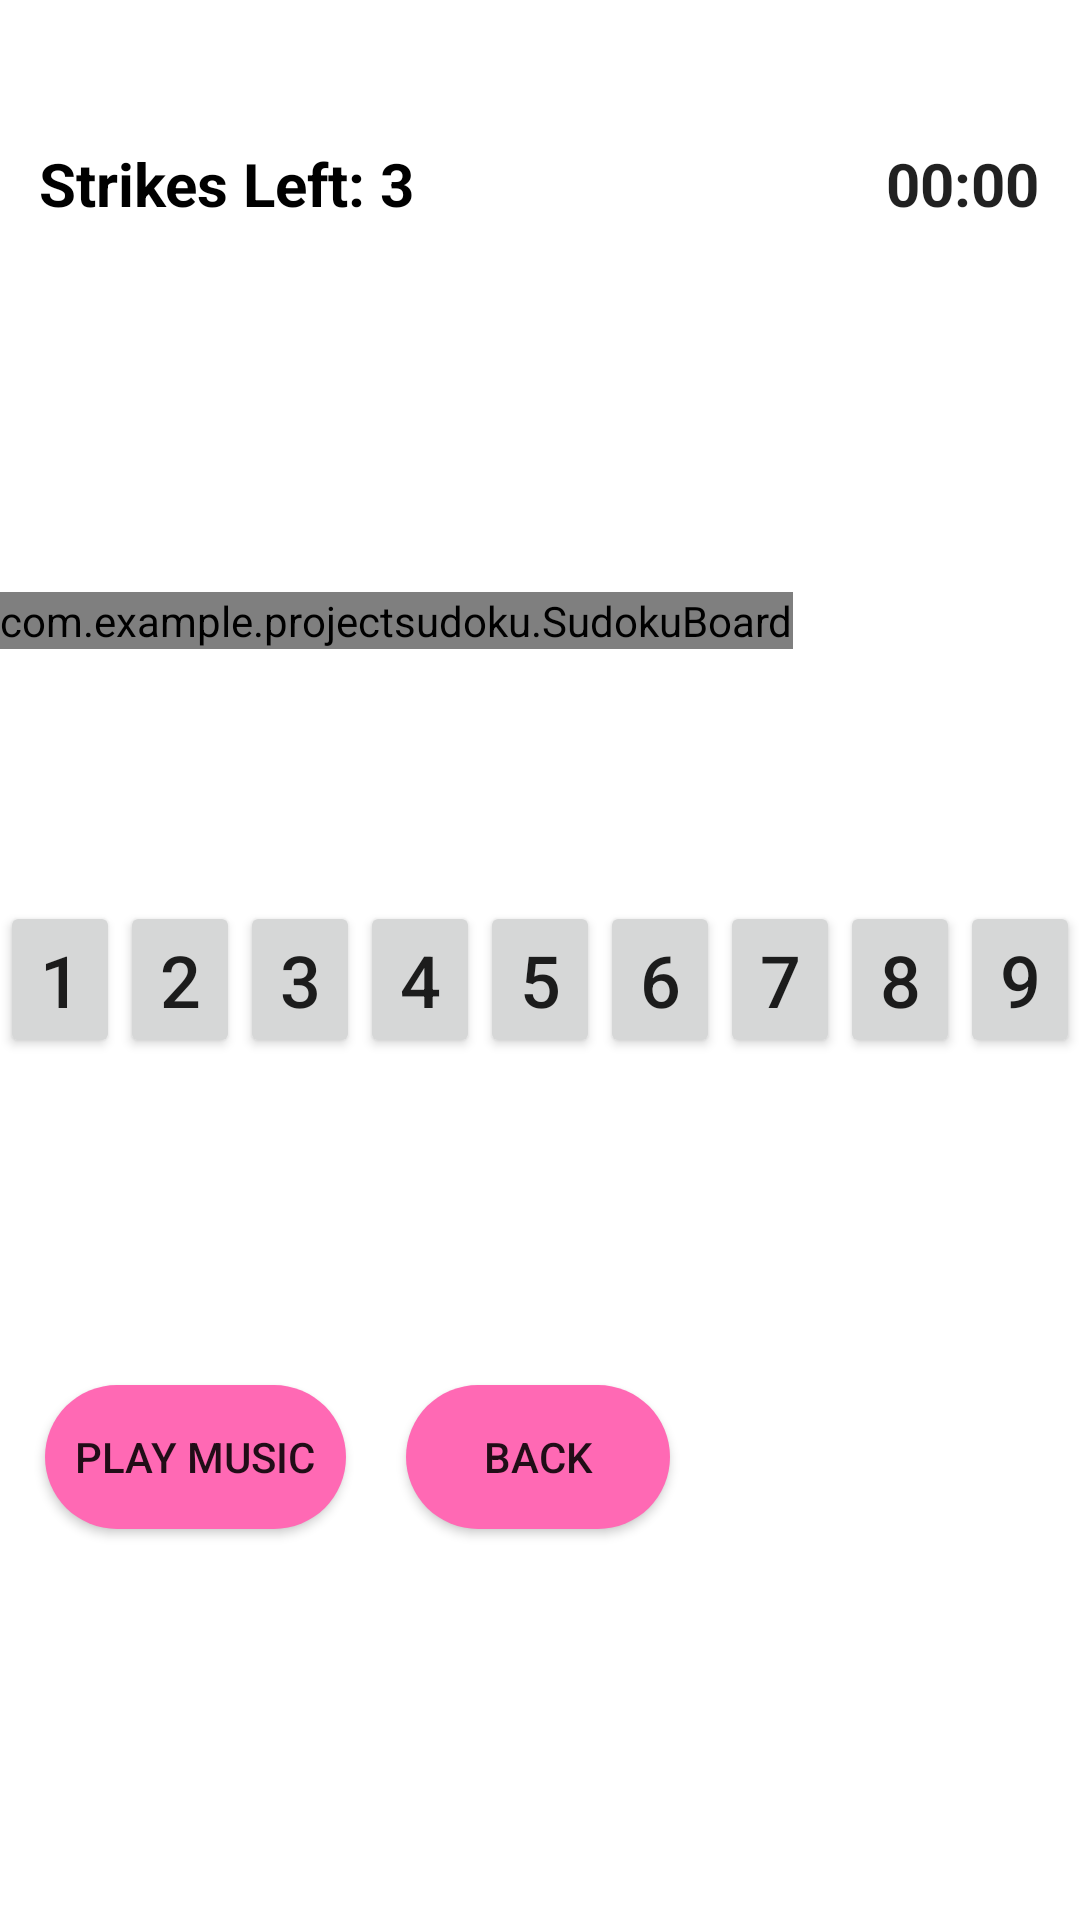

Write the Android layout XML for this screen, with the resource values it uses.
<!-- AndroidManifest.xml: application theme AppTheme -->
<!-- res/layout/activity_game_board.xml -->
<?xml version="1.0" encoding="utf-8"?>
<androidx.constraintlayout.widget.ConstraintLayout xmlns:android="http://schemas.android.com/apk/res/android"
    xmlns:custom="http://schemas.android.com/apk/res-auto"
    xmlns:tools="http://schemas.android.com/tools"
    android:id="@+id/game_layout"
    android:layout_width="match_parent"
    android:layout_height="match_parent"
    android:background="#FFFFFF"
    tools:context=".GameBoardActivity">


    <TextView
        android:id="@+id/hardmode_timeLeft"
        android:layout_width="wrap_content"
        android:layout_height="wrap_content"
        android:text="Time Left: 10 Minutes"
        android:textColor="#000000"
        android:textSize="20sp"
        android:textStyle="bold"
        android:visibility="invisible"
        custom:layout_constraintBottom_toBottomOf="parent"
        custom:layout_constraintEnd_toEndOf="parent"
        custom:layout_constraintHorizontal_bias="0.597"
        custom:layout_constraintStart_toStartOf="parent"
        custom:layout_constraintTop_toTopOf="parent"
        custom:layout_constraintVertical_bias="0.039" />

    <Chronometer
        android:id="@+id/timer"
        android:layout_width="wrap_content"
        android:layout_height="wrap_content"
        android:textSize="20sp"
        android:textStyle="bold"
        custom:layout_constraintBottom_toBottomOf="parent"
        custom:layout_constraintEnd_toEndOf="parent"
        custom:layout_constraintHorizontal_bias="0.919"
        custom:layout_constraintStart_toEndOf="@+id/strikes"
        custom:layout_constraintTop_toTopOf="parent"
        custom:layout_constraintVertical_bias="0.078" />

    <TextView
        android:id="@+id/strikes"
        android:layout_width="wrap_content"
        android:layout_height="wrap_content"
        android:text="Strikes Left: 3"
        android:textColor="#000000"
        android:textSize="20sp"
        android:textStyle="bold"
        custom:layout_constraintBottom_toBottomOf="parent"
        custom:layout_constraintEnd_toEndOf="parent"
        custom:layout_constraintHorizontal_bias="0.056"
        custom:layout_constraintStart_toStartOf="parent"
        custom:layout_constraintTop_toTopOf="parent"
        custom:layout_constraintVertical_bias="0.078" />

    <com.example.projectsudoku.SudokuBoard
        android:id="@+id/SudokuBoard"
        android:layout_width="wrap_content"
        android:layout_height="wrap_content"
        custom:boardColor="#000000"
        custom:cellFillColor="#6600DDFF"
        custom:cellHighlightColor="#2600DDFF"
        custom:layout_constraintBottom_toBottomOf="parent"
        custom:layout_constraintEnd_toEndOf="parent"
        custom:layout_constraintHorizontal_bias="0.0"
        custom:layout_constraintStart_toStartOf="parent"
        custom:layout_constraintTop_toTopOf="parent"
        custom:layout_constraintVertical_bias="0.318"
        custom:letterColor="#000000"
        custom:letterColorSolved="#6BC504"
        custom:letterColorWrong="#DA4444">

    </com.example.projectsudoku.SudokuBoard>

    <LinearLayout
        android:id="@+id/linearLayout2"
        android:layout_width="wrap_content"
        android:layout_height="wrap_content"
        android:orientation="horizontal"
        custom:layout_constraintBottom_toBottomOf="parent"
        custom:layout_constraintEnd_toEndOf="parent"
        custom:layout_constraintHorizontal_bias="0.0"
        custom:layout_constraintStart_toStartOf="parent"
        custom:layout_constraintTop_toBottomOf="@+id/SudokuBoard"
        custom:layout_constraintVertical_bias="0.226">

        <Button
            android:id="@+id/digit1"
            android:layout_width="0dp"
            android:layout_height="wrap_content"
            android:layout_weight="1"
            android:text="1"
            android:textSize="24sp" />

        <Button
            android:id="@+id/digit2"
            android:layout_width="0dp"
            android:layout_height="wrap_content"
            android:layout_weight="1"
            android:text="2"
            android:textSize="24sp" />

        <Button
            android:id="@+id/digit3"
            android:layout_width="0dp"
            android:layout_height="wrap_content"
            android:layout_weight="1"
            android:text="3"
            android:textSize="24sp" />

        <Button
            android:id="@+id/digit4"
            android:layout_width="0dp"
            android:layout_height="wrap_content"
            android:layout_weight="1"
            android:text="4"
            android:textSize="24sp" />

        <Button
            android:id="@+id/digit5"
            android:layout_width="0dp"
            android:layout_height="wrap_content"
            android:layout_weight="1"
            android:text="5"
            android:textSize="24sp" />

        <Button
            android:id="@+id/digit6"
            android:layout_width="0dp"
            android:layout_height="wrap_content"
            android:layout_weight="1"
            android:text="6"
            android:textSize="24sp" />

        <Button
            android:id="@+id/digit7"
            android:layout_width="0dp"
            android:layout_height="wrap_content"
            android:layout_weight="1"
            android:text="7"
            android:textSize="24sp" />

        <Button
            android:id="@+id/digit8"
            android:layout_width="0dp"
            android:layout_height="wrap_content"
            android:layout_weight="1"
            android:text="8"
            android:textSize="24sp" />

        <Button
            android:id="@+id/digit9"
            android:layout_width="0dp"
            android:layout_height="wrap_content"
            android:layout_weight="1"
            android:text="9"
            android:textSize="24sp" />

    </LinearLayout>

    <Button
        android:id="@+id/back_to_welcome"
        android:layout_width="wrap_content"
        android:layout_height="wrap_content"
        android:background="@drawable/bt_sign_in"
        android:text="Back"
        custom:layout_constraintBottom_toBottomOf="parent"
        custom:layout_constraintEnd_toEndOf="parent"
        custom:layout_constraintHorizontal_bias="0.498"
        custom:layout_constraintStart_toStartOf="parent"
        custom:layout_constraintTop_toBottomOf="@+id/linearLayout2"
        custom:layout_constraintVertical_bias="0.456" />

    <Button
        android:id="@+id/bt_hint"
        android:layout_width="wrap_content"
        android:layout_height="44dp"
        android:background="@drawable/et_sign_in"
        android:text="Hints: 0"
        android:visibility="invisible"
        custom:layout_constraintBottom_toBottomOf="parent"
        custom:layout_constraintEnd_toEndOf="parent"
        custom:layout_constraintHorizontal_bias="0.581"
        custom:layout_constraintStart_toEndOf="@+id/back_to_welcome"
        custom:layout_constraintTop_toTopOf="@+id/back_to_welcome"
        custom:layout_constraintVertical_bias="0.0" />


    <Button
        android:id="@+id/music"
        android:layout_width="wrap_content"
        android:layout_height="wrap_content"
        android:background="@drawable/bt_sign_in"
        android:padding="10dp"
        android:text="Play Music"
        custom:layout_constraintBottom_toBottomOf="parent"
        custom:layout_constraintEnd_toStartOf="@+id/back_to_welcome"
        custom:layout_constraintHorizontal_bias="0.426"
        custom:layout_constraintStart_toStartOf="parent"
        custom:layout_constraintTop_toBottomOf="@+id/linearLayout2"
        custom:layout_constraintVertical_bias="0.456" />


</androidx.constraintlayout.widget.ConstraintLayout>
<!-- resources referenced by this layout -->
<resources>
  <!-- drawable bt_sign_in (drawable) -->
  <?xml version="1.0" encoding="utf-8"?>
      <shape xmlns:android="http://schemas.android.com/apk/res/android"
          android:shape="rectangle">
          <solid android:color="#FF69B4" />
          <corners android:radius="25dp" />
      </shape>
  <!-- drawable et_sign_in (drawable) -->
  <?xml version="1.0" encoding="utf-8"?>
      <shape xmlns:android="http://schemas.android.com/apk/res/android"
          android:shape="rectangle">
          <solid android:color="#FFFFFF" />
          <corners android:radius="25dp" />
      </shape>
  <style name="AppTheme" parent="Theme.AppCompat.Light.DarkActionBar">
          
          <item name="colorPrimary">@color/colorPrimary</item>
          <item name="colorPrimaryDark">@color/colorPrimaryDark</item>
          <item name="colorAccent">@color/colorAccent</item>
      </style>
  <!-- not gathered from this repository: default colours our renderer supplied (Android Studio template values) -->
  <color name="colorPrimary">#FF6200EE</color>
  <color name="colorPrimaryDark">#FF3700B3</color>
  <color name="colorAccent">#FF03DAC5</color>
</resources>
